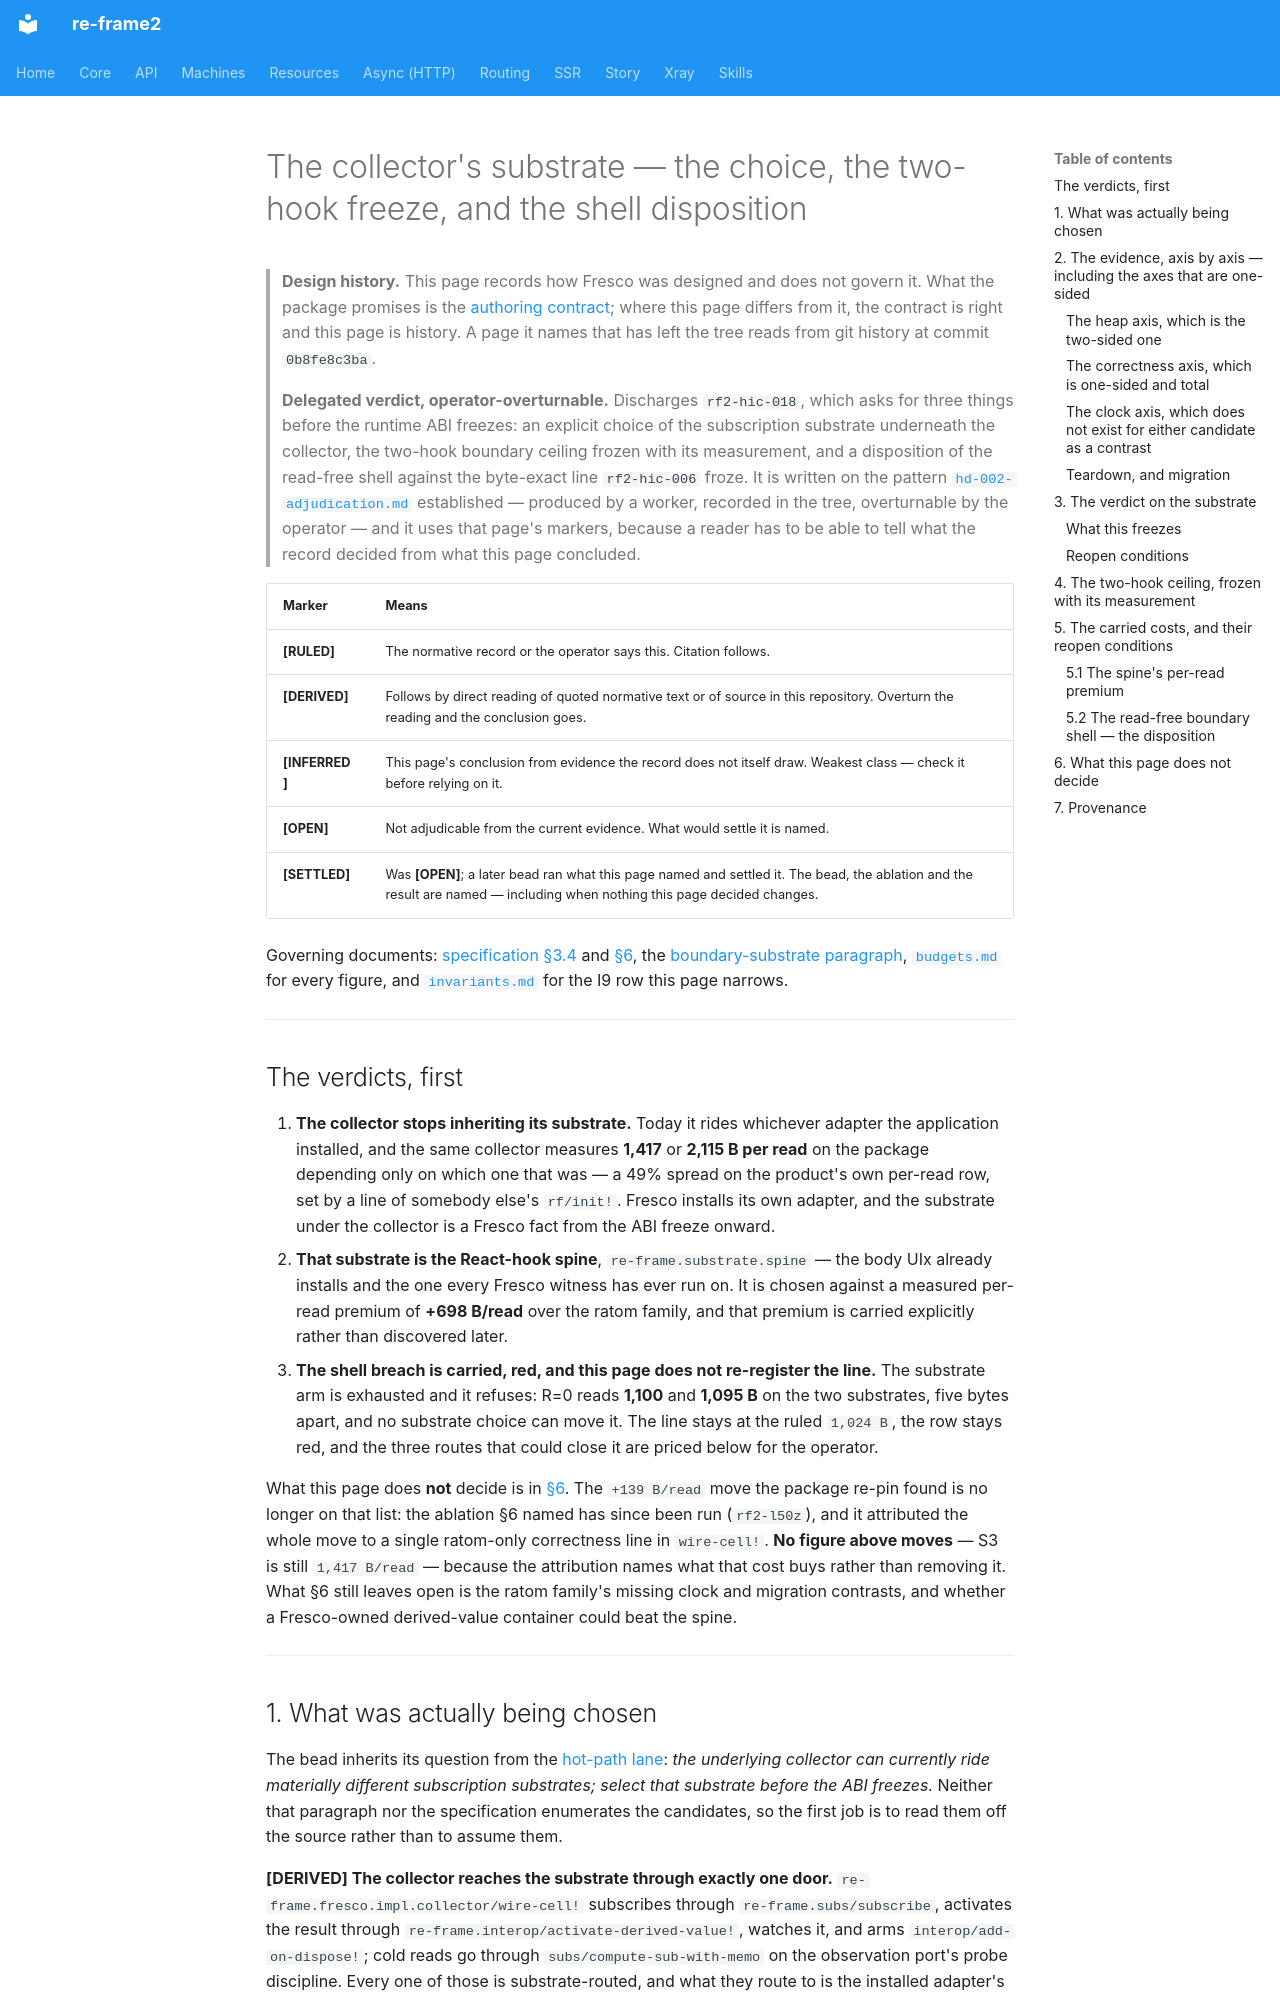

repository: day8/re-frame2 · page: design/fresco/product/substrate-decision/index.html · generator: mkdocs

# The collector's substrate — the choice, the two-hook freeze, and the shell disposition

> **Design history.** This page records how Fresco was designed and does not govern it. What the package promises is the [authoring contract](../../../../implementation/fresco/spec/authoring-contract.md); where this page differs from it, the contract is right and this page is history. A page it names that has left the tree reads from git history at commit `0b8fe8c3ba`.

> **Delegated verdict, operator-overturnable.** Discharges `rf2-hic-018`, which
> asks for three things before the runtime ABI freezes: an explicit choice of the
> subscription substrate underneath the collector, the two-hook boundary ceiling
> frozen with its measurement, and a disposition of the read-free shell against
> the byte-exact line `rf2-hic-006` froze. It is written on the pattern
> [`hd-002-adjudication.md`](../hd-002-adjudication.md) established — produced by
> a worker, recorded in the tree, overturnable by the operator — and it uses that
> page's markers, because a reader has to be able to tell what the record decided
> from what this page concluded.

| Marker | Means |
|---|---|
| **[RULED]** | The normative record or the operator says this. Citation follows. |
| **[DERIVED]** | Follows by direct reading of quoted normative text or of source in this repository. Overturn the reading and the conclusion goes. |
| **[INFERRED]** | This page's conclusion from evidence the record does not itself draw. Weakest class — check it before relying on it. |
| **[OPEN]** | Not adjudicable from the current evidence. What would settle it is named. |
| **[SETTLED]** | Was **[OPEN]**; a later bead ran what this page named and settled it. The bead, the ablation and the result are named — including when nothing this page decided changes. |

Governing documents: [specification §3.4](specification.md#34-capability-pays-rent)
and [§6](specification.md#6-performance-contract), the
[boundary-substrate paragraph](lanes/hot-path-architecture.md#boundary-substrate-and-hook-budget),
[`budgets.md`](budgets.md) for every figure, and
[`invariants.md`](invariants.md) for the I9 row this page narrows.

---

## The verdicts, first

1. **The collector stops inheriting its substrate.** Today it rides whichever
   adapter the application installed, and the same collector measures **1,417**
   or **2,115 B per read** on the package depending only on which one that was —
   a 49% spread on the product's own per-read row, set by a line of somebody
   else's `rf/init!`. Fresco installs its own adapter, and the substrate under
   the collector is a Fresco fact from the ABI freeze onward.
2. **That substrate is the React-hook spine**, `re-frame.substrate.spine` —
   the body UIx already installs and the one every Fresco witness has ever run
   on. It is chosen against a measured per-read premium of **+698 B/read** over
   the ratom family, and that premium is carried explicitly rather than
   discovered later.
3. **The shell breach is carried, red, and this page does not re-register the
   line.** The substrate arm is exhausted and it refuses: R=0 reads **1,100** and
   **1,095 B** on the two substrates, five bytes apart, and no substrate choice
   can move it. The line stays at the ruled `1,024 B`, the row stays red, and the
   three routes that could close it are priced below for the operator.

What this page does **not** decide is in [§6](#6-what-this-page-does-not-decide).
The `+139 B/read` move the package re-pin found is no longer on that list: the
ablation §6 named has since been run (`rf2-l50z`), and it attributed the whole
move to a single ratom-only correctness line in `wire-cell!`. **No figure above
moves** — S3 is still `1,417 B/read` — because the attribution names what that
cost buys rather than removing it. What §6 still leaves open is the ratom
family's missing clock and migration contrasts, and whether a Fresco-owned
derived-value container could beat the spine.

---
